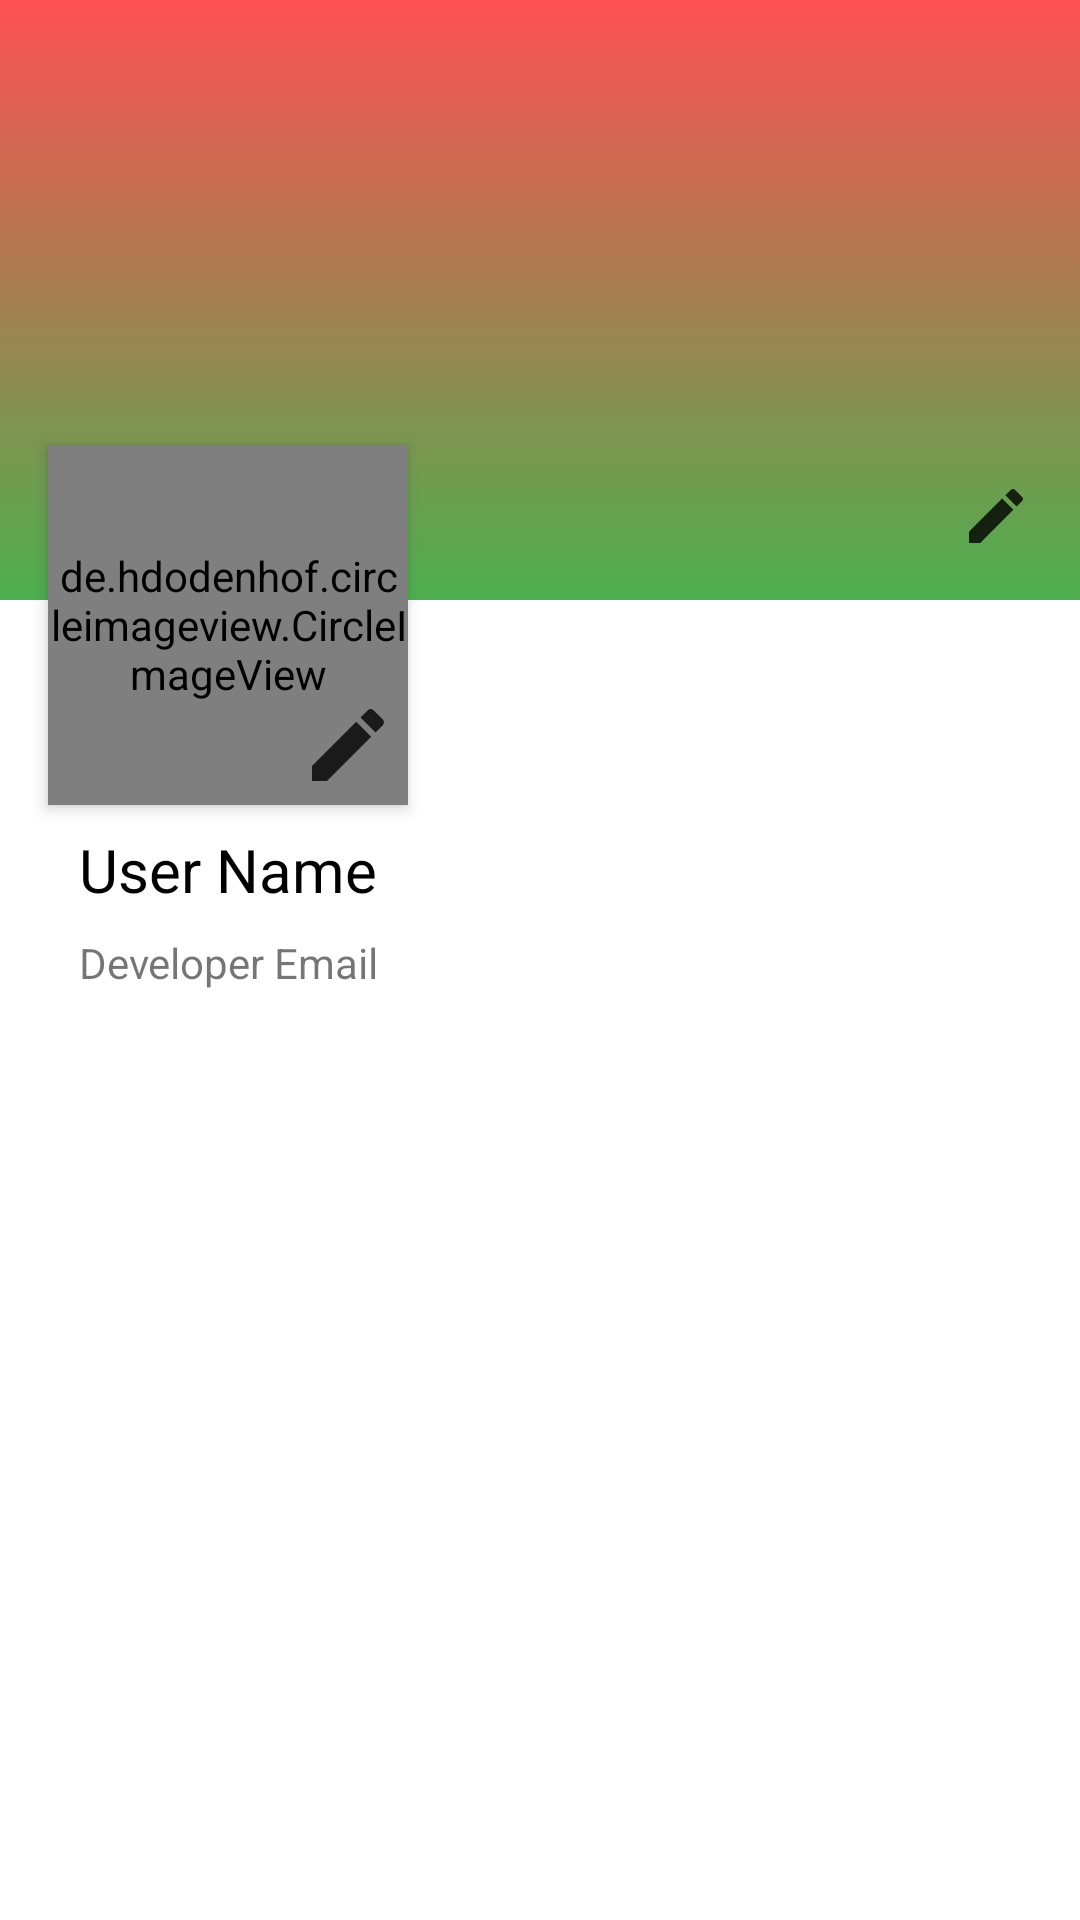

Android layout source for this screen:
<!-- AndroidManifest.xml: application theme Theme.RecipeApp -->
<!-- res/layout/fragment_profile.xml -->
<?xml version="1.0" encoding="utf-8"?>
<androidx.constraintlayout.widget.ConstraintLayout
    xmlns:android="http://schemas.android.com/apk/res/android"
    xmlns:app="http://schemas.android.com/apk/res-auto"
    xmlns:tools="http://schemas.android.com/tools"
    android:layout_width="match_parent"
    android:layout_height="match_parent"
    tools:context="fragment.ProfileFragment" >

    <ImageView
        android:id="@+id/img_edit_cover"
        android:layout_width="wrap_content"
        android:layout_height="wrap_content"
        android:elevation="2dp"
        android:layout_marginEnd="16dp"
        android:layout_marginBottom="16dp"
        android:src="@drawable/ic_edit"
        app:layout_constraintBottom_toBottomOf="@+id/img_cover"
        app:layout_constraintEnd_toEndOf="parent" />

    <ImageView
        android:id="@+id/img_cover"
        android:layout_width="0dp"
        android:layout_height="200dp"
        android:src="@drawable/bg_default_recipe"
        app:layout_constraintEnd_toEndOf="parent"
        app:layout_constraintStart_toStartOf="parent"
        app:layout_constraintTop_toTopOf="parent" />

    <de.hdodenhof.circleimageview.CircleImageView
        android:id="@+id/img_profile"
        android:layout_width="120dp"
        android:layout_height="120dp"
        android:layout_marginStart="16dp"
        android:layout_marginBottom="70dp"
        android:elevation="3dp"
        android:src="@drawable/pics"
        app:layout_constraintBottom_toBottomOf="parent"
        app:layout_constraintStart_toStartOf="parent"
        app:layout_constraintTop_toTopOf="parent"
        app:layout_constraintVertical_bias="0.32999998" />

    <TextView
        android:id="@+id/tv_user_name"
        android:layout_width="wrap_content"
        android:layout_height="wrap_content"
        android:layout_marginTop="8dp"
        android:text="@string/user_name"
        android:textColor="@color/black"
        android:textSize="20sp"
        app:layout_constraintEnd_toEndOf="@+id/img_profile"
        app:layout_constraintStart_toStartOf="@+id/img_profile"
        app:layout_constraintTop_toBottomOf="@+id/img_profile" />

    <TextView
        android:id="@+id/tv_email"
        android:layout_width="wrap_content"
        android:layout_height="wrap_content"
        android:layout_marginTop="8dp"
        android:text="@string/developer_email"
        app:layout_constraintStart_toStartOf="@+id/tv_user_name"
        app:layout_constraintTop_toBottomOf="@+id/tv_user_name" />

    <androidx.recyclerview.widget.RecyclerView
        android:id="@+id/rv_profile"
        android:layout_width="0dp"
        android:layout_height="0dp"
        android:layout_marginStart="8dp"
        android:layout_marginTop="16dp"
        android:layout_marginEnd="8dp"
        app:layout_constraintBottom_toBottomOf="parent"
        app:layout_constraintEnd_toEndOf="parent"
        app:layout_constraintStart_toStartOf="parent"
        app:layout_constraintTop_toBottomOf="@+id/tv_email" />

    <ImageView
        android:id="@+id/img_edit_profile"
        android:layout_width="40dp"
        android:layout_height="40dp"
        android:elevation="4dp"
        android:padding="4dp"
        android:src="@drawable/ic_edit"
        app:layout_constraintBottom_toBottomOf="@+id/img_profile"
        app:layout_constraintEnd_toEndOf="@+id/img_profile"
        app:layout_constraintHorizontal_bias="1.0"
        app:layout_constraintStart_toStartOf="@id/img_profile"
        app:layout_constraintTop_toTopOf="@+id/img_profile"
        app:layout_constraintVertical_bias="1.0" />


</androidx.constraintlayout.widget.ConstraintLayout>
<!-- resources referenced by this layout -->
<resources>
  <color name="black">#FF000000</color>
  <!-- drawable bg_default_recipe (drawable) -->
  <?xml version="1.0" encoding="utf-8"?>
  <shape xmlns:android="http://schemas.android.com/apk/res/android" xmlns:tools="http://schemas.android.com/tools" android:shape="rectangle" tools:ignore="StateListReachable">
      <gradient android:startColor="@color/primary"
          android:endColor="@color/accent"
          android:angle="90"
          />
  
  </shape>
  <!-- drawable ic_edit (drawable) -->
  <vector xmlns:android="http://schemas.android.com/apk/res/android"
      android:width="24dp"
      android:height="24dp"
      android:viewportWidth="24"
      android:viewportHeight="24"
      android:tint="#000000"
      android:alpha="0.8">
      <path
          android:fillColor="@android:color/white"
          android:pathData="M3,17.25V21h3.75L17.81,9.94l-3.75,-3.75L3,17.25zM20.71,7.04c0.39,-0.39 0.39,-1.02 0,-1.41l-2.34,-2.34c-0.39,-0.39 -1.02,-0.39 -1.41,0l-1.83,1.83 3.75,3.75 1.83,-1.83z"/>
  </vector>
  <!-- drawable pics: jpg bitmap (drawable, 96509 bytes) -->
  <string name="developer_email">Developer Email</string>
  <string name="user_name">User Name</string>
  <style name="Theme.RecipeApp" parent="Base.Theme.RecipeApp" />
  <color name="primary">#4CAF50</color>
  <color name="accent">#FF5252</color>
  <style name="Base.Theme.RecipeApp" parent="Theme.MaterialComponents.DayNight.DarkActionBar">
          
          <item name="colorPrimary">@color/primary</item>
          <item name="android:colorPrimaryDark">@color/primary</item>
          <item name="colorOnPrimary">@color/white</item>
          <item name="colorSecondary">@color/accent</item>
          <item name="android:statusBarColor">@color/primaryDark</item>
          
      </style>
  <color name="white">#FFFFFFFF</color>
  <color name="primaryDark">#388E3C</color>
</resources>
